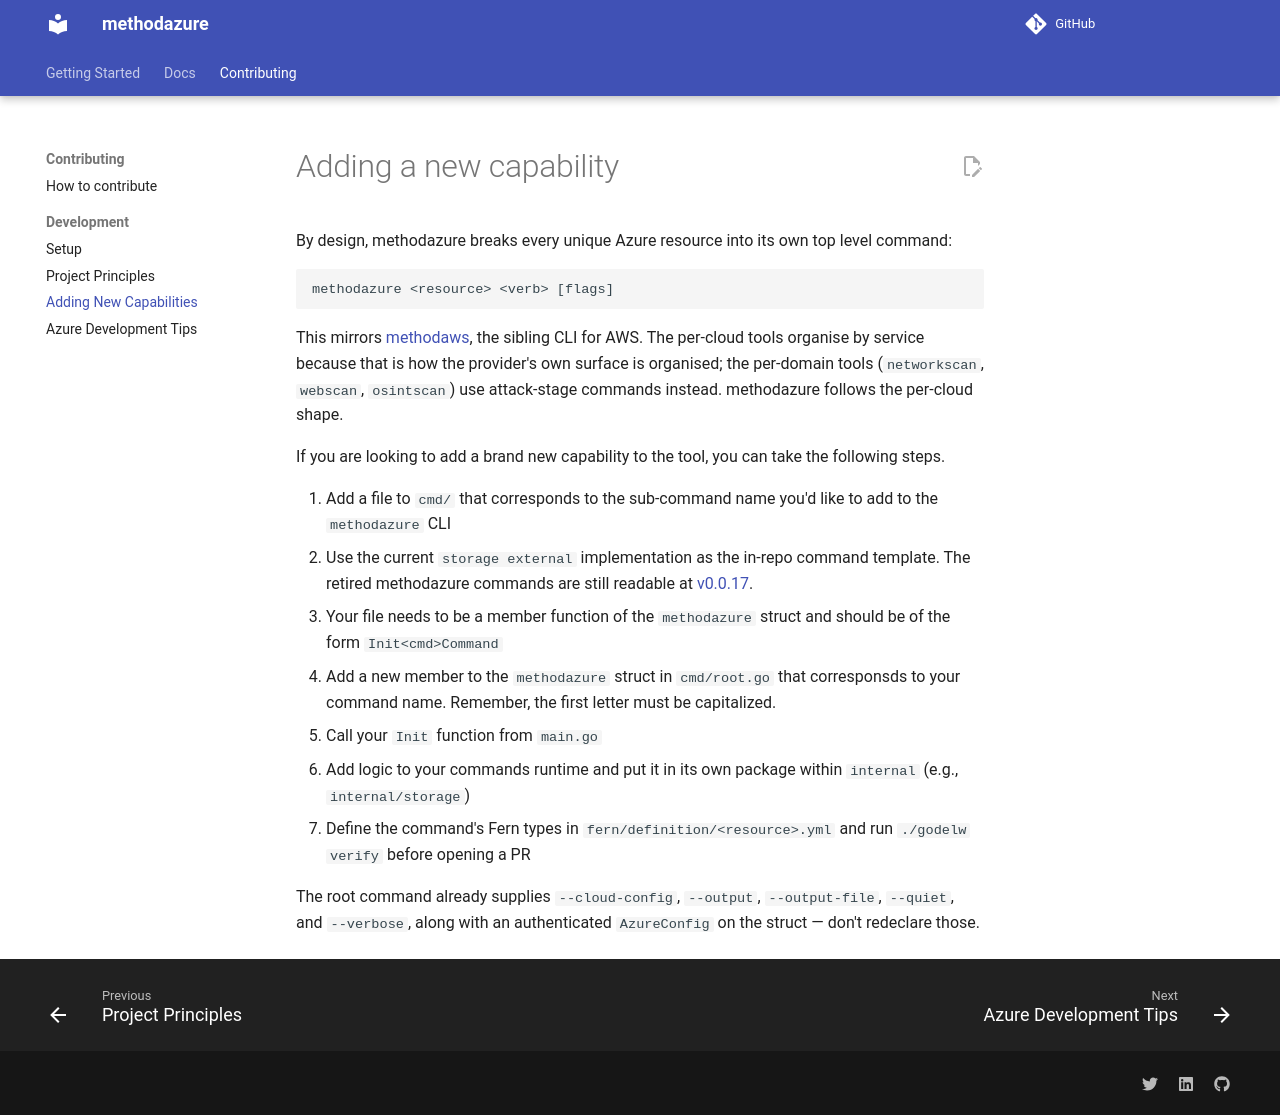

repository: method-security/methodazure · page: development/adding.html · generator: mkdocs

# Adding a new capability

By design, methodazure breaks every unique Azure resource into its own top level command:

```
methodazure <resource> <verb> [flags]
```

This mirrors [methodaws](https://github.com/Method-Security/methodaws/tree/develop/cmd), the sibling CLI for AWS. The per-cloud tools organise by service because that is how the provider's own surface is organised; the per-domain tools (`networkscan`, `webscan`, `osintscan`) use attack-stage commands instead. methodazure follows the per-cloud shape.

If you are looking to add a brand new capability to the tool, you can take the following steps.

1. Add a file to `cmd/` that corresponds to the sub-command name you'd like to add to the `methodazure` CLI
2. Use the current `storage external` implementation as the in-repo command template. The retired methodazure commands are still readable at [v0.0.17](https://github.com/Method-Security/methodazure/tree/v0.0.17/cmd).
3. Your file needs to be a member function of the `methodazure` struct and should be of the form `Init<cmd>Command`
4. Add a new member to the `methodazure` struct in `cmd/root.go` that corresponsds to your command name. Remember, the first letter must be capitalized.
5. Call your `Init` function from `main.go`
6. Add logic to your commands runtime and put it in its own package within `internal` (e.g., `internal/storage`)
7. Define the command's Fern types in `fern/definition/<resource>.yml` and run `./godelw verify` before opening a PR

The root command already supplies `--cloud-config`, `--output`, `--output-file`, `--quiet`, and `--verbose`, along with an authenticated `AzureConfig` on the struct — don't redeclare those.
